Run: headless pygame with SDL's dummy video driver; simulated clock (each Clock.tick advances the game by its frame time, no real sleeping); random seed 0; keys injected as events and as key.get_pressed() state; mouse plan: one left click at the window centre at the start of phase 2, then a move to the lower-right quarter at the start of phase 3.
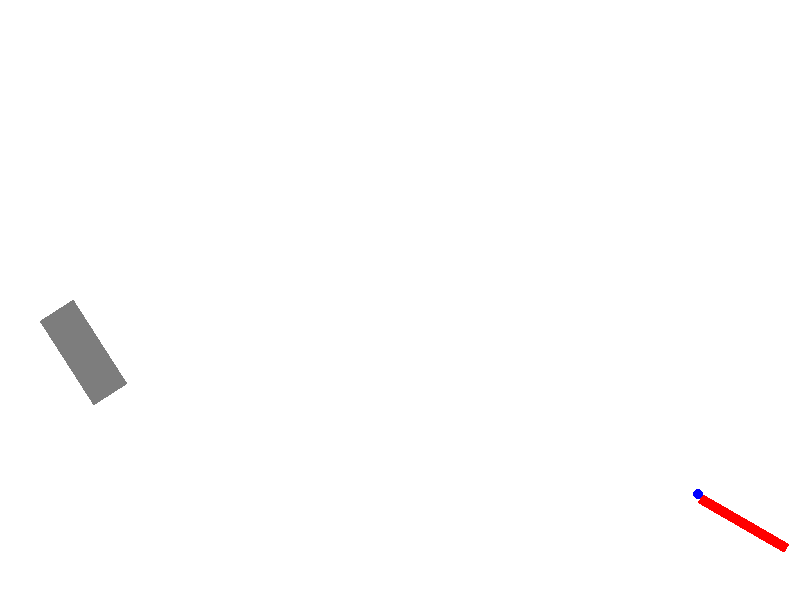
Frame 1 of 4 · flips 1–60 · no input
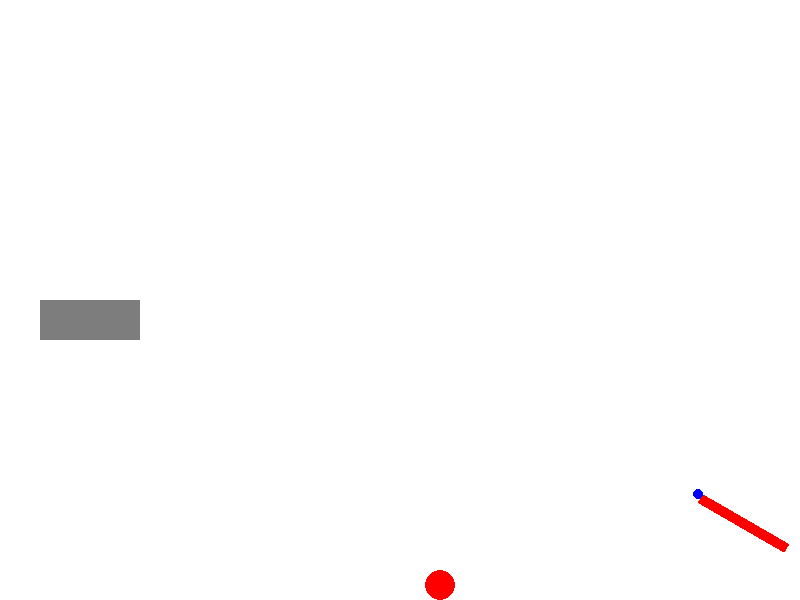
Frame 2 of 4 · flips 61–180 · clicked the window centre · tapped SPACE, RETURN · held RIGHT (→), D
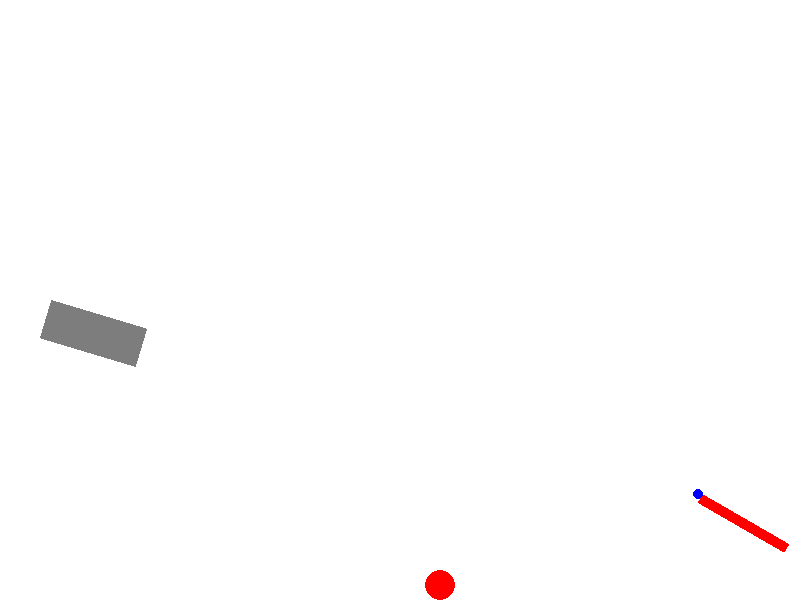
Frame 3 of 4 · flips 181–300 · moved the mouse to the lower-right quarter · held DOWN (↓), S
Frame 4 of 4 · flips 301–420 · held LEFT (←), A, UP (↑), W · screen unchanged from frame 3, image omitted

The pygame program that drew these frames:

import math
from random import choice
from random import randint as rnd

import pygame

FPS = 30

RED = 0xFF0000
BLUE = 0x0000FF
YELLOW = 0xFFC91F
GREEN = 0x00FF00
MAGENTA = 0xFF03B8
CYAN = 0x00FFCC
BLACK = (0, 0, 0)
WHITE = 0xFFFFFF
GREY = 0x7D7D7D
GAME_COLORS = [RED, BLUE, YELLOW, GREEN, MAGENTA, CYAN]

WIDTH = 800
HEIGHT = 600


class Ball:
    def __init__(self, screen: pygame.Surface, x=40, y=450):
        """ Конструктор класса ball

        Args:
        x - начальное положение мяча по горизонтали
        y - начальное положение мяча по вертикали
        """
        self.screen = screen
        self.x = x
        self.y = y
        self.r = 10
        self.vx = 0
        self.vy = 0
        self.g = 1
        self.save_k = 0.5
        self.color = choice(GAME_COLORS)
        self.live = 30

    def move(self):
        """Переместить мяч по прошествии единицы времени.

        Метод описывает перемещение мяча за один кадр перерисовки. То есть, обновляет значения
        self.x и self.y с учетом скоростей self.vx и self.vy, силы гравитации, действующей на мяч,
        и стен по краям окна (размер окна 800х600).
        """
        self.x += self.vx
        self.vy += self.g
        self.y += self.vy
        if self.screen.get_clip().h - self.r < self.y:
            self.y = self.screen.get_clip().h - self.r
            self.vx *= self.save_k
            self.vy *= -self.save_k

    def draw(self):
        pygame.draw.circle(self.screen, self.color, (round(self.x), round(self.y)), self.r)

    def hittest(self, obj):
        """Функция проверяет сталкивалкивается ли данный обьект с целью, описываемой в обьекте obj.

        Args:
            obj: Обьект, с которым проверяется столкновение.
        Returns:
            Возвращает True в случае столкновения мяча и цели. В противном случае возвращает False.
        """
        return obj.dist_from((self.x, self.y)) - self.r < 0


class Gun:
    def __init__(self, screen):
        self.screen = screen
        self.f2_power = 10
        self.f2_on = 0
        self.angle = 1
        self.color = GREY

        self.x = 40
        self.y = self.screen.get_clip().h / 2
        self.w = 100
        self.h = 40

    def fire2_start(self, event):
        self.f2_on = 1

    def fire2_end(self, event):
        """Выстрел мячом.

        Происходит при отпускании кнопки мыши.
        Начальные значения компонент скорости мяча vx и vy зависят от положения мыши.
        """
        global balls, bullet
        bullet += 1
        new_ball = Ball(self.screen, self.x, self.y)
        new_ball.r = 15
        self.angle = math.atan2(event.pos[1] - self.y, event.pos[0] - self.x)
        new_ball.vx = self.f2_power * math.cos(self.angle)
        new_ball.vy = self.f2_power * math.sin(self.angle)
        balls.append(new_ball)
        self.f2_on = 0
        self.f2_power = 10

    def targetting(self, event):
        """Прицеливание. Зависит от положения мыши."""
        if event:
            self.angle = math.atan2(event.pos[1] - self.y, event.pos[0] - self.x)
        if self.f2_on:
            self.color = RED
        else:
            self.color = GREY

    def draw(self):
        sf = pygame.Surface((self.w, self.h))
        sf.set_colorkey((0, 0, 0))
        pygame.draw.rect(sf, self.color, (0, 0, self.w, self.h))
        rotated = pygame.transform.rotate(sf, -self.angle * 180 / math.pi)
        beta = self.angle + math.pi / 4
        l = self.h / math.sqrt(2)
        self.screen.blit(rotated, (self.x, self.y))
        # self.screen.blit(rotated, (self.x + l * math.cos(beta), self.y - l * math.sin(beta)))

    def power_up(self):
        if self.f2_on:
            if self.f2_power < 100:
                self.f2_power += 1
            self.color = RED
        else:
            self.color = GREY


class Target:
    # self.points = 0
    # self.live = 1
    # FIXME: don't work!!! How to call this functions when object is created?
    # self.new_target()

    def __init__(self, screen):
        """ Инициализация новой цели. """
        self.x = rnd(600, 780)
        self.y = rnd(300, 550)
        self.r = rnd(2, 50)
        self.angle = 30
        self.w = 100
        self.h = 10
        self.color = RED
        self.screen = screen

    def hit(self, points=1):
        """Попадание шарика в цель."""
        self.points += points

    def draw(self):
        sf = pygame.Surface((self.w, self.h))
        sf.set_colorkey((0, 0, 0))
        pygame.draw.rect(sf, self.color, (0, 0, self.w, self.h))
        rotated = pygame.transform.rotate(sf, -self.angle)
        self.screen.blit(rotated, (self.x, self.y))
        pygame.draw.circle(self.screen, (0, 0, 255), (self.x, self.y), 5)

    def dist_from(self, p):
        return 10000000000000000


pygame.init()
screen = pygame.display.set_mode((WIDTH, HEIGHT), pygame.RESIZABLE)
bullet = 0
balls = []

clock = pygame.time.Clock()

screen_clip = screen.get_clip()
flipped_screen = pygame.Surface((screen_clip.w, screen_clip.h))
flipped_screen.set_colorkey((0, 0, 0))

gun = Gun(screen)
target = Target(screen)
finished = False

while not finished:
    screen.fill(WHITE)
    gun.draw()
    target.draw()
    for b in balls:
        b.draw()
    pygame.display.update()

    clock.tick(FPS)
    for event in pygame.event.get():
        if event.type == pygame.QUIT:
            finished = True
        elif event.type == pygame.MOUSEBUTTONDOWN:
            gun.fire2_start(event)
        elif event.type == pygame.MOUSEBUTTONUP:
            gun.fire2_end(event)
        elif event.type == pygame.MOUSEMOTION:
            gun.targetting(event)

    for b in balls:
        b.move()
        if b.hittest(target) and target.live:
            target.live = 0
            target.hit()
            target = Target()
    gun.power_up()

pygame.quit()
